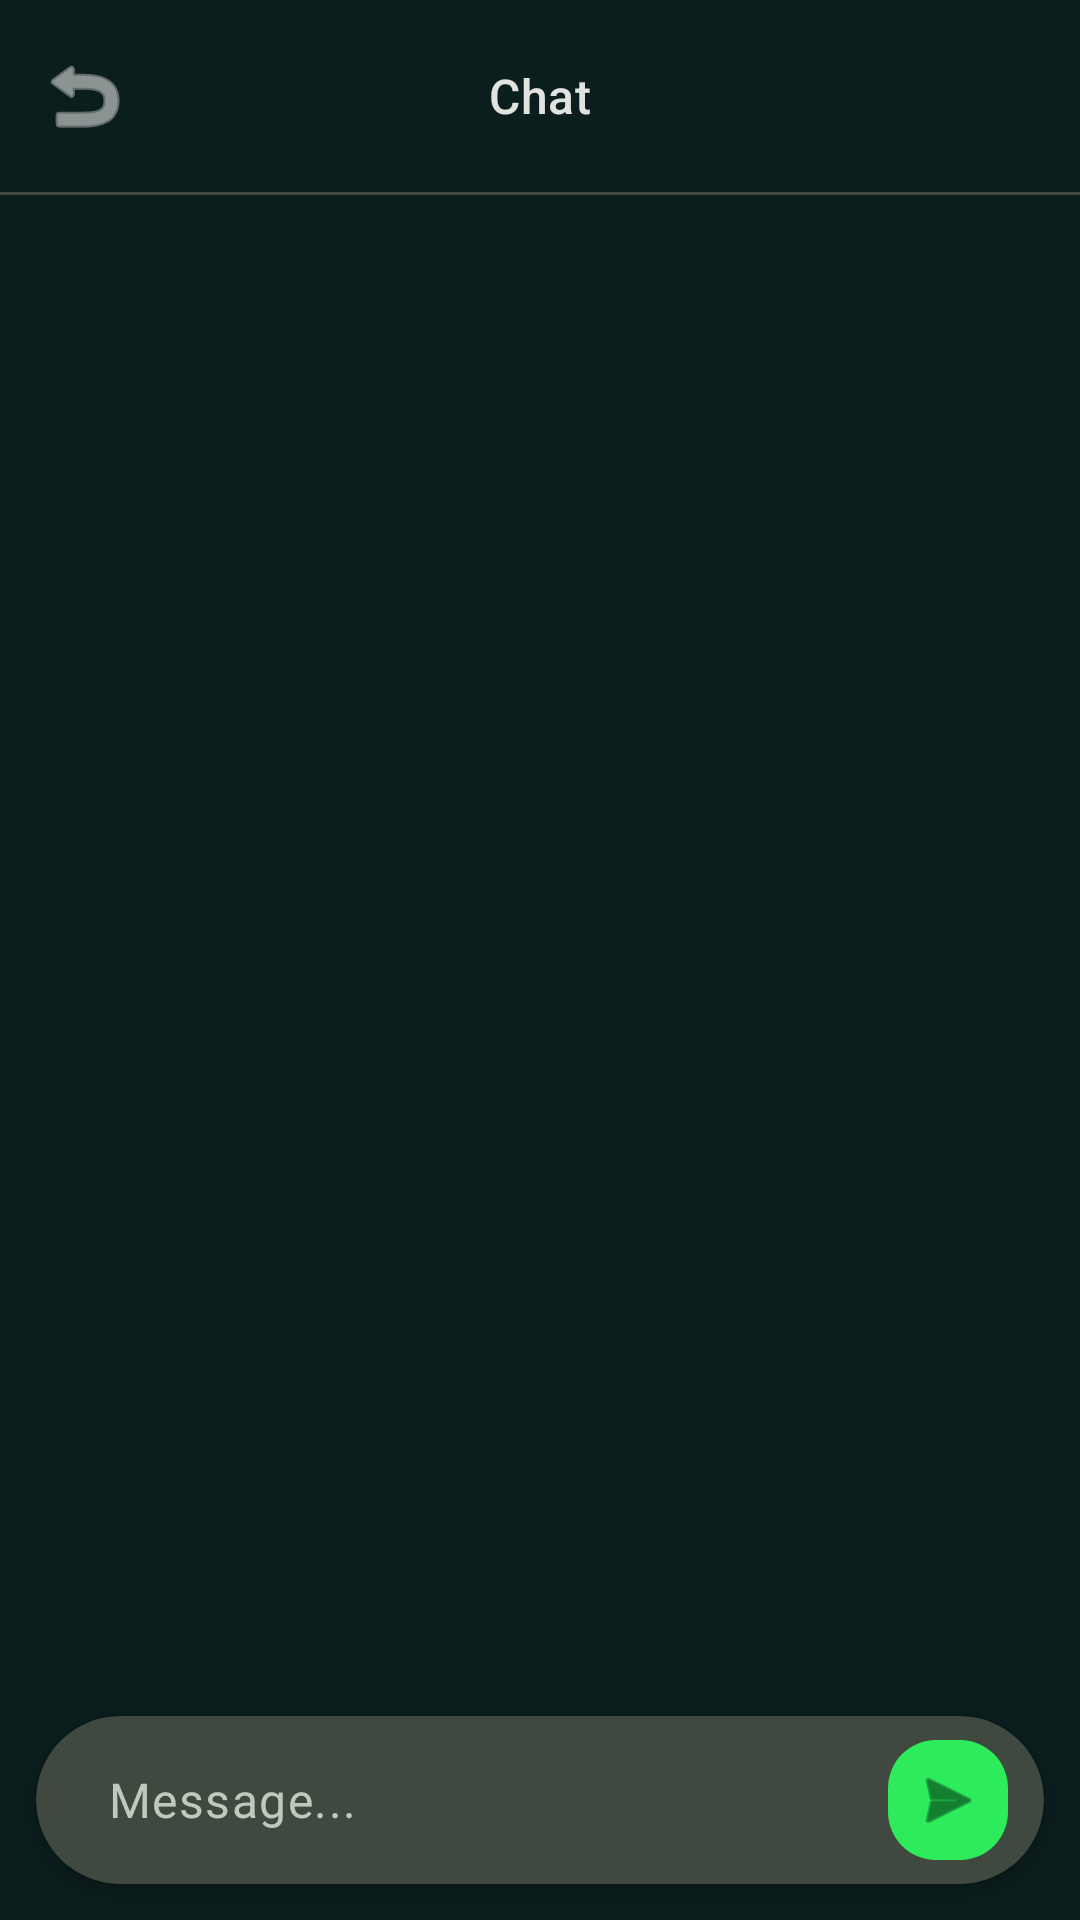

This screen was rendered from an Android layout file. Write that file and the resources it references.
<!-- AndroidManifest.xml: application theme Theme.MyApplication -->
<!-- res/layout/fragment_individual_chat.xml -->
<?xml version="1.0" encoding="utf-8"?>
<androidx.constraintlayout.widget.ConstraintLayout xmlns:android="http://schemas.android.com/apk/res/android"
    xmlns:app="http://schemas.android.com/apk/res-auto"
    android:layout_width="match_parent"
    android:layout_height="match_parent"
    android:background="?android:attr/windowBackground">

    <com.google.android.material.appbar.AppBarLayout
        android:id="@+id/appbar"
        android:layout_width="match_parent"
        android:layout_height="wrap_content"
        android:background="@android:color/transparent"
        app:elevation="0dp"
        app:layout_constraintTop_toTopOf="parent">

        <com.google.android.material.appbar.MaterialToolbar
            android:id="@+id/toolbar"
            android:layout_width="match_parent"
            android:layout_height="?attr/actionBarSize"
            app:title="Chat"
            app:titleCentered="true"
            app:navigationIcon="@android:drawable/ic_menu_revert"
            app:navigationIconTint="?attr/colorOnSurface"
            app:titleTextColor="?attr/colorOnSurface"
            app:titleTextAppearance="?attr/textAppearanceTitleMedium" />
        
        <View
            android:layout_width="match_parent"
            android:layout_height="1dp"
            android:background="?attr/colorSurfaceVariant" />
    </com.google.android.material.appbar.AppBarLayout>

    <androidx.recyclerview.widget.RecyclerView
        android:id="@+id/recycler_messages"
        android:layout_width="match_parent"
        android:layout_height="0dp"
        android:clipToPadding="false"
        android:paddingVertical="12dp"
        app:layout_constraintBottom_toTopOf="@id/input_container"
        app:layout_constraintTop_toBottomOf="@id/appbar" />

    <com.google.android.material.card.MaterialCardView
        android:id="@+id/input_container"
        android:layout_width="match_parent"
        android:layout_height="wrap_content"
        android:layout_margin="12dp"
        app:cardCornerRadius="28dp"
        app:cardElevation="2dp"
        app:layout_constraintBottom_toBottomOf="parent"
        app:cardBackgroundColor="?attr/colorSurfaceVariant"
        app:strokeWidth="0dp">

        <androidx.constraintlayout.widget.ConstraintLayout
            android:layout_width="match_parent"
            android:layout_height="wrap_content"
            android:paddingHorizontal="8dp"
            android:paddingVertical="4dp">

            <EditText
                android:id="@+id/edit_message"
                android:layout_width="0dp"
                android:layout_height="wrap_content"
                android:background="@android:color/transparent"
                android:hint="Message..."
                android:textColorHint="?attr/colorOnSurfaceVariant"
                android:textColor="?attr/colorOnSurface"
                android:importantForAutofill="no"
                android:inputType="textCapSentences|textMultiLine"
                android:maxLines="4"
                android:minHeight="48dp"
                android:paddingHorizontal="16dp"
                android:textAppearance="?attr/textAppearanceBodyLarge"
                app:layout_constraintBottom_toBottomOf="parent"
                app:layout_constraintEnd_toStartOf="@+id/btn_send"
                app:layout_constraintStart_toStartOf="parent"
                app:layout_constraintTop_toTopOf="parent" />

            <com.google.android.material.floatingactionbutton.FloatingActionButton
                android:id="@+id/btn_send"
                android:layout_width="wrap_content"
                android:layout_height="wrap_content"
                app:elevation="0dp"
                app:fabCustomSize="40dp"
                app:layout_constraintBottom_toBottomOf="parent"
                app:layout_constraintEnd_toEndOf="parent"
                app:layout_constraintTop_toTopOf="parent"
                app:srcCompat="@android:drawable/ic_menu_send"
                app:backgroundTint="?attr/colorPrimary"
                app:tint="?attr/colorOnPrimary" />
        </androidx.constraintlayout.widget.ConstraintLayout>
    </com.google.android.material.card.MaterialCardView>

</androidx.constraintlayout.widget.ConstraintLayout>
<!-- resources referenced by this layout -->
<resources>
  <style name="Theme.MyApplication" parent="Base.Theme.MyApplication" />
  <style name="Base.Theme.MyApplication" parent="Theme.Material3.DayNight.NoActionBar">
          
          <item name="colorPrimary">@color/primary</item>
          <item name="colorOnPrimary">@color/onPrimary</item>
          <item name="colorPrimaryContainer">@color/primaryContainer</item>
          <item name="colorOnPrimaryContainer">@color/onPrimaryContainer</item>
          
          <item name="colorSecondary">@color/secondary</item>
          <item name="colorOnSecondary">@color/onSecondary</item>
          <item name="colorSecondaryContainer">@color/secondaryContainer</item>
          <item name="colorOnSecondaryContainer">@color/onSecondaryContainer</item>
          
          <item name="android:windowBackground">@color/background</item>
          <item name="colorSurface">@color/surface</item>
          <item name="colorOnSurface">@color/onSurface</item>
          <item name="colorSurfaceVariant">@color/surfaceVariant</item>
          <item name="colorOnSurfaceVariant">@color/onSurfaceVariant</item>
          
          <item name="android:statusBarColor">@color/background</item>
          <item name="android:navigationBarColor">@color/background</item>
      </style>
  <color name="primary">#2EEB5B</color>
  <color name="onPrimary">#003914</color>
  <color name="primaryContainer">#005322</color>
  <color name="onPrimaryContainer">#96FB9B</color>
  <color name="secondary">#00BFA5</color>
  <color name="onSecondary">#FFFFFF</color>
  <color name="secondaryContainer">#005045</color>
  <color name="onSecondaryContainer">#72F8E0</color>
  <color name="background">#0C1D1D</color>
  <color name="surface">#0C1D1E</color>
  <color name="onSurface">#E1E3E1</color>
  <color name="surfaceVariant">#3F4940</color>
  <color name="onSurfaceVariant">#BFC9BC</color>
</resources>
